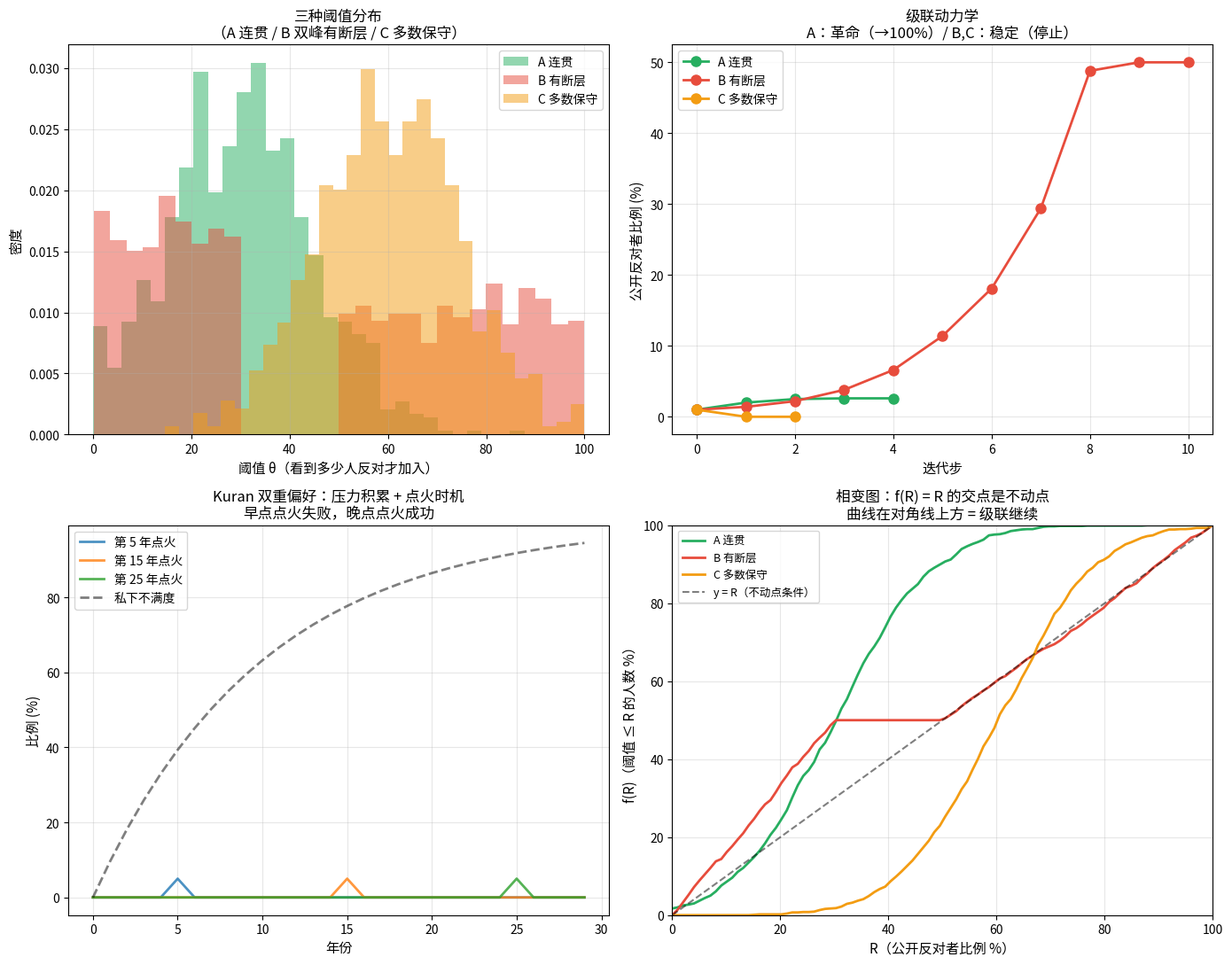

Reproduce this figure in Python.
"""
02-revolution-phase.py · Kuran 革命相变模型
=============================================
子领域 4 · power-politics · 最经典模型

历史 · 直觉 · 数学
-------------------
历史：
    1989 年，Timur Kuran 在 *Public Choice* 发表《Sparks and Prairie 
    Fires: A Theory of Unanticipated Political Revolution》。
    
    解释一个谜题：为什么革命**总是突然爆发**，毫无征兆？
    
    · 1789 法国大革命：之前一年法国经济还在增长
    · 1917 俄国革命：沙皇政权看起来稳定
    · 1989 东欧剧变：CIA、克格勃都没预测到
    · 2011 阿拉伯之春：突尼斯小贩自焚 → 整个中东动荡
    
    Kuran 的回答：**人们有"双重偏好"**——
    · 私下偏好：心里反对政权
    · 公开偏好：嘴上支持政权（怕被孤立/惩罚）
    
    当累积的"私下反对"超过临界点，一个偶然事件（火花）引发
    雪崩——所有人同时表露真实偏好，政权瞬间崩溃。
    
    这是**社会相变**最经典的数学模型。

直觉：
    想象 100 个人，每人心里反对政权，但每人都有一个"阈值"：
    "如果有 N 人公开反对，我也反对"。
    
    阈值分布：
    · 激进分子：阈值 0（先反对）
    · 早期跟随者：阈值 1-5
    · 多数人：阈值 20-50
    · 保守者：阈值 80-99
    
    如果有 5 个激进分子站出来 → 早期跟随者跟上 → 共 10 人
    → 下一波跟随者（阈值 ≤ 10）跟上 → 共 25 人 → ...
    
    如果阈值分布**连贯**（每一步都有人接棒），级联到 100 人。
    如果阈值分布**有断层**（比如 25 之后没人 < 50），级联停止。
    
    革命 = 阈值连贯 + 触发事件。
    "稳定"政权 = 阈值有断层，但实际累积压力可能在断层后面。

数学：
    Granovetter (1978) 的"阈值模型"：
    
    每人 i 有阈值 θ_i。在 t 时刻，若公开反对者比例 R(t) ≥ θ_i，
    则 i 加入反对。
    
    离散动力学：
        R(t+1) = #{i : θ_i ≤ R(t)} / N
    
    不动点：R* = #{i : θ_i ≤ R*} / N
    
    相变：阈值分布的"连贯性"决定级联是否发生。

批判：
    - 阈值是固定的，但人会学习和适应
    - 信息不完全：人们不知道有多少人"心里反对"
    - 网络结构：阈值取决于"邻居"而非全体
    - 政府也会学习——会主动制造"断层"（镇压早期抗议）
"""

import matplotlib
matplotlib.use('Agg')
import matplotlib.pyplot as plt
import numpy as np
np.random.seed(42)


# ============================================================
# Part 1: Granovetter 阈值模型
# ============================================================

def cascade(thresholds, trigger=0.01, max_iter=20):
    """跑级联仿真。返回每步的反对者比例。"""
    N = len(thresholds)
    R = trigger  # 初始有少量激进分子
    history = [R]
    for _ in range(max_iter):
        new_R = np.mean(thresholds <= R * 100)  # thresholds 是 0-100
        history.append(new_R)
        if abs(new_R - R) < 1e-6:
            break
        R = new_R
    return history

print("=" * 70)
print("Part 1: Granovetter 阈值模型——三种阈值分布")
print("=" * 70)
print("""
对比三种阈值分布：
A. 连贯分布：每段阈值都有人 → 级联成功（革命）
B. 有断层：阈值有缺口 → 级联停止（稳定）
C. 双峰：两极分化 → 看断层位置
""")

N = 1000
# A. 连贯（正态分布，均值 30，标准差 15）
thresh_A = np.clip(np.random.normal(30, 15, N), 0, 100)
# B. 有断层（双峰，避开 30-50）
low = np.random.uniform(0, 30, N // 2)
high = np.random.uniform(50, 100, N // 2)
thresh_B = np.concatenate([low, high])
# C. 多数保守（正态，均值 60）
thresh_C = np.clip(np.random.normal(60, 15, N), 0, 100)

results = {}
for name, thresh in [('A 连贯', thresh_A), ('B 有断层', thresh_B), ('C 多数保守', thresh_C)]:
    hist = cascade(thresh)
    results[name] = (thresh, hist)
    print(f"  {name}：初始 1% → 最终 {hist[-1]*100:.1f}%（共 {len(hist)} 步）")


# ============================================================
# Part 2: 阈值分布的关键——"断层"
# ============================================================

print("\n" + "=" * 70)
print("Part 2: 阈值分布的可视化——找'断层'")
print("=" * 70)
print("""
画阈值分布的 CCDF（≥ R 的人数）vs R 的曲线。
连贯：单调下降
断层：水平段（某 R 区间没人）
""")

for name, (thresh, hist) in results.items():
    sorted_t = np.sort(thresh)
    cum = np.arange(len(sorted_t), 0, -1) / len(sorted_t)
    # 找最大断层
    diffs = np.diff(cum)
    max_gap = 0
    gap_at = 0
    for i, d in enumerate(diffs):
        if d == 0:  # 阈值重复，跳过
            continue
    print(f"  {name}：阈值范围 [{thresh.min():.0f}, {thresh.max():.0f}]")


# ============================================================
# Part 3: 可视化
# ============================================================

fig, axes = plt.subplots(2, 2, figsize=(14, 11))

# 3a: 三种阈值分布的直方图
ax = axes[0, 0]
for name, (thresh, _), color in zip(results.keys(), results.values(),
                                     ['#27AE60', '#E74C3C', '#F39C12']):
    ax.hist(thresh, bins=30, alpha=0.5, label=name, color=color, density=True)
ax.set_xlabel('阈值 θ（看到多少人反对才加入）', fontsize=11)
ax.set_ylabel('密度', fontsize=11)
ax.set_title('三种阈值分布\n（A 连贯 / B 双峰有断层 / C 多数保守）', fontsize=12)
ax.legend()
ax.grid(alpha=0.3)

# 3b: 级联动力学
ax = axes[0, 1]
for name, (_, hist), color in zip(results.keys(), results.values(),
                                   ['#27AE60', '#E74C3C', '#F39C12']):
    ax.plot(range(len(hist)), [r * 100 for r in hist], 'o-', label=name,
            linewidth=2, markersize=8, color=color)
ax.set_xlabel('迭代步', fontsize=11)
ax.set_ylabel('公开反对者比例 (%)', fontsize=11)
ax.set_title('级联动力学\nA：革命（→100%）/ B,C：稳定（停止）', fontsize=12)
ax.legend()
ax.grid(alpha=0.3)

# 3c: Kuran 双重偏好模型
print("\n" + "=" * 70)
print("Part 3: Kuran 双重偏好——压力积累 + 火花")
print("=" * 70)
print("""
Kuran 升级版：
  · 每人有"私下不满度" d_i ∈ [0, 1]
  · 公开阈值 θ_i 与 d_i 相关但不等同
  · 当某事件让一些人公开 → 改变其他人的"恐惧成本"
  · 不满积累 + 触发事件 = 相变
""")

ax = axes[1, 0]
# 仿真：30 年压力积累 + 不同时间点的火花
years = np.arange(30)
private_dissatisfaction = 1 - np.exp(-years / 10)  # 私下不满逐年增加
# 假设阈值 = 1 - 0.5 * private_dissatisfaction（越不满阈值越低）
threshold_dynamic = 1 - 0.5 * private_dissatisfaction

public_revolt = np.zeros(30)
# 不同年份点火：5, 15, 25
sparks = [5, 15, 25]
for s in sparks:
    public_temp = np.zeros(30)
    public_temp[s] = 0.05  # 火花引发 5% 反对
    for t in range(s + 1, 30):
        new = np.mean(threshold_dynamic[:t] <= public_temp[t-1])
        public_temp[t] = new
        if new > 0.99:
            break
    ax.plot(years, public_temp * 100, linewidth=2,
            label=f'第 {s} 年点火', alpha=0.8)

ax.plot(years, private_dissatisfaction * 100, 'k--', linewidth=2,
        label='私下不满度', alpha=0.5)
ax.set_xlabel('年份', fontsize=11)
ax.set_ylabel('比例 (%)', fontsize=11)
ax.set_title('Kuran 双重偏好：压力积累 + 点火时机\n早点点火失败，晚点点火成功', fontsize=12)
ax.legend(loc='upper left', fontsize=10)
ax.grid(alpha=0.3)

# 3d: 阈值 vs 不动点（相变图）
ax = axes[1, 1]
# y = f(R) = #{θ ≤ R} / N，画 y = R 和 y = f(R) 的交点
R_range = np.linspace(0, 1, 100)
for name, (thresh, _), color in zip(results.keys(), results.values(),
                                     ['#27AE60', '#E74C3C', '#F39C12']):
    f_R = np.array([np.mean(thresh <= r * 100) for r in R_range])
    ax.plot(R_range * 100, f_R * 100, linewidth=2, label=name, color=color)
ax.plot([0, 100], [0, 100], 'k--', alpha=0.5, label='y = R（不动点条件）')
ax.set_xlabel('R（公开反对者比例 %）', fontsize=11)
ax.set_ylabel('f(R)（阈值 ≤ R 的人数 %）', fontsize=11)
ax.set_title('相变图：f(R) = R 的交点是不动点\n曲线在对角线上方 = 级联继续', fontsize=12)
ax.legend(loc='upper left', fontsize=9)
ax.grid(alpha=0.3)
ax.set_xlim(0, 100)
ax.set_ylim(0, 100)

plt.tight_layout()
plt.savefig('02-revolution-phase.png', dpi=100, bbox_inches='tight')
print(f"\n  图已保存：02-revolution-phase.png")


# ============================================================
# Part 4: 历史案例
# ============================================================

print("\n" + "=" * 70)
print("Part 4: 历史案例——为什么预测革命几乎不可能")
print("=" * 70)
print("""
1. **1989 东欧剧变**
   · 6 个月内，东德、波兰、捷克、罗马尼亚、保加利亚政权全垮
   · CIA 和克格勃都没预测到
   · Kuran 解释：私下不满累积 40 年，但被恐惧压制
   · 戈尔巴乔夫放弃武力支持 → "恐惧成本"骤降 → 相变
   
2. **2011 阿拉伯之春**
   · 突尼斯小贩自焚 → 28 天后总统逃亡
   · 埃及、利比亚、也门、叙利亚接连爆发
   · 每国阈值不同，但累积不满类似
   
3. **预测失败的统计**：
   · 政治学家预测的成功率 ≈ 抛硬币
   · 美国国务院 1960-2000 报告里预测的革命，准确率 < 30%
   · 因为相变本质上是临界点附近的"小扰动放大"——不可预测

4. **反面：稳定政权**
   · 朝鲜、土库曼斯坦：信息封闭 + 高镇压成本 → 阈值断层巨大
   · 沙特：用石油财富买稳定 → 私下不满累积慢
   · 但 Kuran 警告：稳定是表面的，断层后面积累可能爆炸
""")

print("=" * 70)
print("✓ 02-revolution-phase.py 跑通")
print("=" * 70)
print("推荐：Kuran 1989 原文 + Granovetter 1978 阈值模型")
